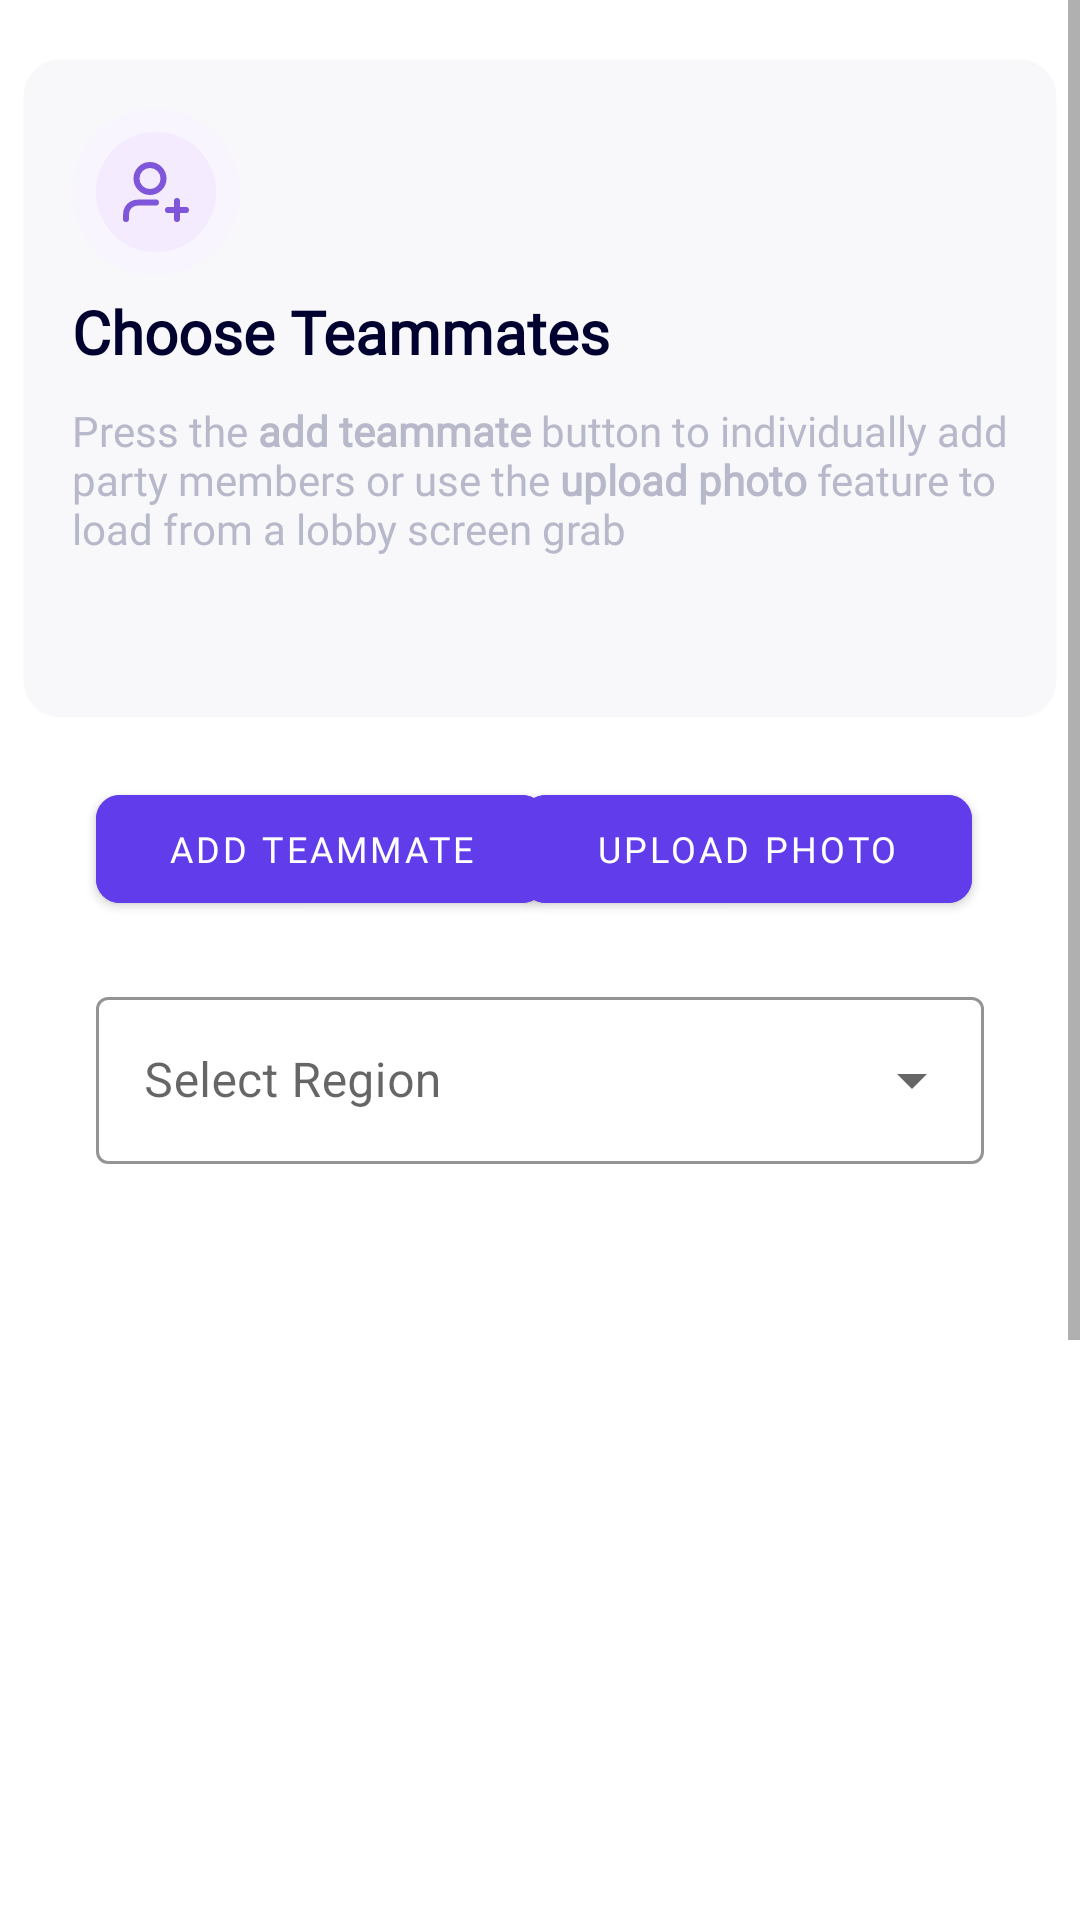

Reconstruct the res/layout file that produces this screen, plus the resources it refers to.
<!-- AndroidManifest.xml: application theme Theme.Dodged_Project -->
<!-- res/layout/activity_finalize_teammates.xml -->
<?xml version="1.0" encoding="utf-8"?>
<layout xmlns:android="http://schemas.android.com/apk/res/android"
    xmlns:app="http://schemas.android.com/apk/res-auto"
    xmlns:tools="http://schemas.android.com/tools">

    <androidx.constraintlayout.widget.ConstraintLayout
        android:layout_width="match_parent"
        android:layout_height="match_parent"
        tools:context=".FinalizeTeammatesActivity">

        <ScrollView
            android:layout_width="match_parent"
            android:layout_height="match_parent">

            <LinearLayout
                android:layout_width="match_parent"
                android:layout_height="match_parent"
                android:orientation="vertical">

                <com.google.android.material.card.MaterialCardView
                    android:id="@+id/materialCardView"
                    android:layout_width="344dp"
                    android:layout_height="219dp"
                    android:layout_gravity="center"
                    android:layout_marginTop="20dp"
                    android:layout_marginBottom="20dp"
                    android:checkable="true"
                    android:clickable="true"
                    android:focusable="true"
                    app:cardBackgroundColor="#F8F8FA"
                    app:cardCornerRadius="12dp"
                    app:layout_constraintBottom_toBottomOf="parent"
                    app:layout_constraintEnd_toEndOf="parent"
                    app:layout_constraintStart_toStartOf="parent"
                    app:layout_constraintTop_toTopOf="parent"
                    app:layout_constraintVertical_bias="0.102">

                    <LinearLayout
                        android:layout_width="wrap_content"
                        android:layout_height="218dp"
                        android:layout_margin="8dp"
                        android:orientation="vertical">

                        <LinearLayout
                            android:layout_width="wrap_content"
                            android:layout_height="208dp"
                            android:layout_margin="8dp"
                            android:orientation="vertical">

                            <ImageView
                                android:id="@+id/add_teammates_image"
                                android:layout_width="wrap_content"
                                android:layout_height="wrap_content"
                                android:layout_marginBottom="5dp"
                                app:srcCompat="@drawable/add_teammates_icon" />

                            <TextView
                                android:id="@+id/choose_teammates_text"
                                android:layout_width="wrap_content"
                                android:layout_height="wrap_content"
                                android:layout_marginBottom="10dp"
                                android:fontFamily="@font/lora"
                                android:text="@string/choose_teammates_text"
                                android:textColor="#00012F"
                                android:textFontWeight="700"
                                android:textSize="20sp"
                                android:textStyle="bold" />

                            <TextView
                                android:id="@+id/choose_teammates_description_text"
                                android:layout_width="wrap_content"
                                android:layout_height="92dp"
                                android:layout_marginBottom="30dp"
                                android:fontFamily="@font/poppins"
                                android:text="@string/choose_teammates_description_text"
                                android:textColor="#B7B8CA"
                                android:textSize="14sp"
                                tools:ignore="TextContrastCheck" />
                        </LinearLayout>

                        <LinearLayout
                            android:layout_width="wrap_content"
                            android:layout_height="wrap_content"
                            android:layout_margin="8dp"
                            android:orientation="vertical"></LinearLayout>
                    </LinearLayout>
                </com.google.android.material.card.MaterialCardView>

                <androidx.constraintlayout.widget.ConstraintLayout
                    android:layout_width="match_parent"
                    android:layout_height="match_parent">

                    <com.google.android.material.button.MaterialButton
                        android:id="@+id/add_teammates_button"
                        android:layout_width="150dp"
                        android:layout_height="48dp"
                        android:layout_marginStart="32dp"
                        android:backgroundTint="@color/button_color"
                        android:fontFamily="@font/poppins"
                        android:text="@string/add_teammate"
                        android:textColor="@color/white"
                        android:textSize="12sp"
                        app:cornerRadius="8dp"
                        app:layout_constraintBottom_toBottomOf="parent"
                        app:layout_constraintStart_toStartOf="parent"
                        app:layout_constraintTop_toTopOf="parent" />

                    <com.google.android.material.button.MaterialButton
                        android:id="@+id/upload_photo_button"
                        android:layout_width="150dp"
                        android:layout_height="48dp"
                        android:layout_marginEnd="36dp"
                        android:backgroundTint="@color/button_color"
                        android:fontFamily="@font/poppins"
                        android:text="@string/upload_photo"
                        android:textColor="@color/white"
                        android:textSize="12sp"
                        app:cornerRadius="8dp"
                        app:layout_constraintBottom_toBottomOf="parent"
                        app:layout_constraintEnd_toEndOf="parent"
                        app:layout_constraintHorizontal_bias="1.0"
                        app:layout_constraintStart_toEndOf="@+id/add_teammates_button"
                        app:layout_constraintTop_toTopOf="parent" />
                </androidx.constraintlayout.widget.ConstraintLayout>


                <com.google.android.material.textfield.TextInputLayout
                    android:id="@+id/region_dropdown_menu"
                    style="@style/Widget.MaterialComponents.TextInputLayout.OutlinedBox.ExposedDropdownMenu"
                    android:layout_width="match_parent"
                    android:layout_height="72dp"
                    android:layout_marginStart="32dp"
                    android:layout_marginTop="20dp"
                    android:layout_marginEnd="32dp"
                    android:hint="Select Region"
                    app:boxStrokeColor="#613CEA"
                    app:endIconMode="dropdown_menu"
                    app:hintTextColor="#00012F"
                    app:layout_constraintEnd_toEndOf="parent"
                    app:layout_constraintStart_toStartOf="parent"
                    app:layout_constraintTop_toBottomOf="@+id/upload_photo_button">

                    <AutoCompleteTextView
                        android:id="@+id/region_dropdown_item"
                        android:layout_width="match_parent"
                        android:layout_height="wrap_content"
                        android:inputType="none" />
                </com.google.android.material.textfield.TextInputLayout>

                <FrameLayout
                    android:id="@+id/player_usernames_fragment"
                    android:name="com.example.dodged_project.PlayerUsernamesFragment"
                    android:layout_width="344dp"
                    android:layout_height="500dp"
                    android:layout_marginLeft="22dp"
                    android:layout_marginTop="18dp"
                    android:layout_marginRight="32dp"
                    app:layout_constraintBottom_toBottomOf="parent"
                    app:layout_constraintEnd_toEndOf="parent"
                    app:layout_constraintHorizontal_bias="0.462"
                    app:layout_constraintStart_toStartOf="parent"
                    app:layout_constraintTop_toBottomOf="@+id/region_dropdown_menu"
                    app:layout_constraintVertical_bias="0.0" />
            </LinearLayout>
        </ScrollView>
    </androidx.constraintlayout.widget.ConstraintLayout>
</layout>
<!-- resources referenced by this layout -->
<resources>
  <color name="button_color">#613CEA</color>
  <color name="white">#FFFFFFFF</color>
  <!-- drawable add_teammates_icon (drawable) -->
  <vector xmlns:android="http://schemas.android.com/apk/res/android"
      android:width="56dp"
      android:height="56dp"
      android:viewportWidth="56"
      android:viewportHeight="56">
    <path
        android:pathData="M28,4L28,4A24,24 0,0 1,52 28L52,28A24,24 0,0 1,28 52L28,52A24,24 0,0 1,4 28L4,28A24,24 0,0 1,28 4z"
        android:fillColor="#F4EBFF"/>
    <path
        android:pathData="M28,31.5h-4.5c-1.396,0 -2.093,0 -2.661,0.172a4,4 0,0 0,-2.667 2.667C18,34.907 18,35.604 18,37m17,0v-6m-3,3h6m-7.5,-10.5a4.5,4.5 0,1 1,-9 0,4.5 4.5,0 0,1 9,0Z"
        android:strokeLineJoin="round"
        android:strokeWidth="2"
        android:fillColor="#00000000"
        android:strokeColor="#7F56D9"
        android:strokeLineCap="round"/>
    <path
        android:pathData="M28,4L28,4A24,24 0,0 1,52 28L52,28A24,24 0,0 1,28 52L28,52A24,24 0,0 1,4 28L4,28A24,24 0,0 1,28 4z"
        android:strokeWidth="8"
        android:fillColor="#00000000"
        android:strokeColor="#F9F5FF"/>
  </vector>
  <string name="add_teammate">Add Teammate</string>
  <string name="choose_teammates_description_text">Press the <b>add teammate</b> button to individually add party members or use the <b>upload photo</b> feature to load from a lobby screen grab</string>
  <string name="choose_teammates_text">Choose Teammates</string>
  <string name="upload_photo">Upload Photo</string>
  <style name="Theme.Dodged_Project" parent="Theme.MaterialComponents.DayNight.DarkActionBar">
          
          <item name="colorPrimary">@color/purple_500</item>
          <item name="colorPrimaryVariant">@color/purple_700</item>
          <item name="colorOnPrimary">@color/white</item>
          
          <item name="colorSecondary">@color/teal_200</item>
          <item name="colorSecondaryVariant">@color/teal_700</item>
          <item name="colorOnSecondary">@color/black</item>
          
          <item name="android:statusBarColor" tools:targetApi="l">?attr/colorPrimaryVariant</item>
          
      </style>
  <color name="purple_500">#FF6200EE</color>
  <color name="purple_700">#FF3700B3</color>
  <color name="teal_200">#FF03DAC5</color>
  <color name="teal_700">#FF018786</color>
  <color name="black">#FF000000</color>
</resources>
